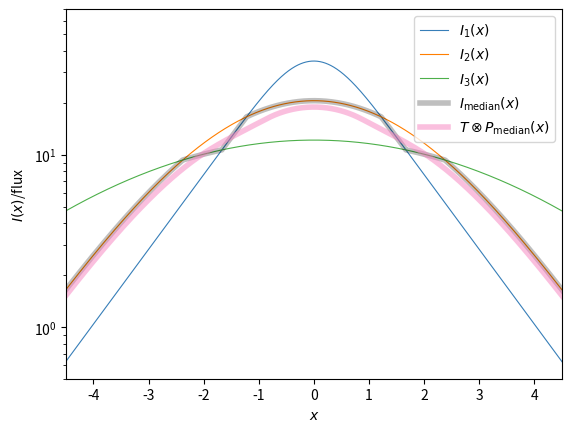

Generate this figure with matplotlib:
"""
This script shows the effect of a non-linear coadd (specifically median) on
the profile of an extended object.

It makes Figure 4 of the final version of the paper.
"""

import matplotlib.pyplot as plt
import numpy as np

# color-blind friendly colors for line plots from https://gist.github.com/thriveth/8560036
CB_color_cycle = ['#377eb8', '#ff7f00', '#4daf4a',
                  '#f781bf', '#a65628', '#984ea3',
                  '#999999', '#e41a1c', '#dede00']
CB_color_names = ['blue', 'orange', 'green',
                  'pink', 'brown', 'purple',
                  'grey', 'red', 'yellow']
colors = dict(zip(CB_color_names, CB_color_cycle))

sigma1 = 0.5
sigma2 = 1.5
sigma3 = 3
gal_scale = 1
gal_flux = 100
dx = 0.01

x = np.linspace(-10,10, int(20/dx)+1)
P1 = np.exp(-x**2 / (2*sigma1**2)) / (2*np.pi*sigma1**2)**0.5
P2 = np.exp(-x**2 / (2*sigma2**2)) / (2*np.pi*sigma2**2)**0.5
P3 = np.exp(-x**2 / (2*sigma3**2)) / (2*np.pi*sigma3**2)**0.5

print('P fluxes = ',P1.sum()*dx, P2.sum()*dx, P3.sum()*dx)

T = np.exp(-np.abs(x)/gal_scale) / (2*gal_scale) * gal_flux

print('T flux = ',T.sum()*dx)

I1 = np.convolve(T,P1, 'same') * dx
I2 = np.convolve(T,P2, 'same') * dx
I3 = np.convolve(T,P3, 'same') * dx

print('I fluxes = ',I1.sum()*dx, I2.sum()*dx, I3.sum()*dx)

Pc = np.median([P1,P2,P3], axis=0)
Ic = np.median([I1,I2,I3], axis=0)
IPc = np.convolve(T,Pc, 'same') * dx

print('coadd fluxes = ',Pc.sum()*dx, Ic.sum()*dx, IPc.sum()*dx)

fig, ax = plt.subplots(1,1)

ax.plot(x, I1, label='$I_1(x)$', color=colors['blue'], linewidth=0.8)
ax.plot(x, I2, label='$I_2(x)$', color=colors['orange'], linewidth=0.8)
ax.plot(x, I3, label='$I_3(x)$', color=colors['green'], linewidth=0.8)
ax.plot(x, Ic, label='$I_\mathrm{median}(x)$', color='black', alpha=0.25, linewidth=4.0)
ax.plot(x, IPc, label='$T \otimes P_\mathrm{median}(x)$', color=colors['pink'], alpha=0.5, linewidth=4.0)

ax.legend(loc='upper right')
ax.set_yscale('log')
ax.set_xlim(-4.5,4.5)
ax.set_ylim(0.5,70)
ax.set_xlabel('$x$')
ax.set_ylabel('$I(x)$/flux')

fig.savefig('extended.pdf')
fig.savefig('extended.png')
